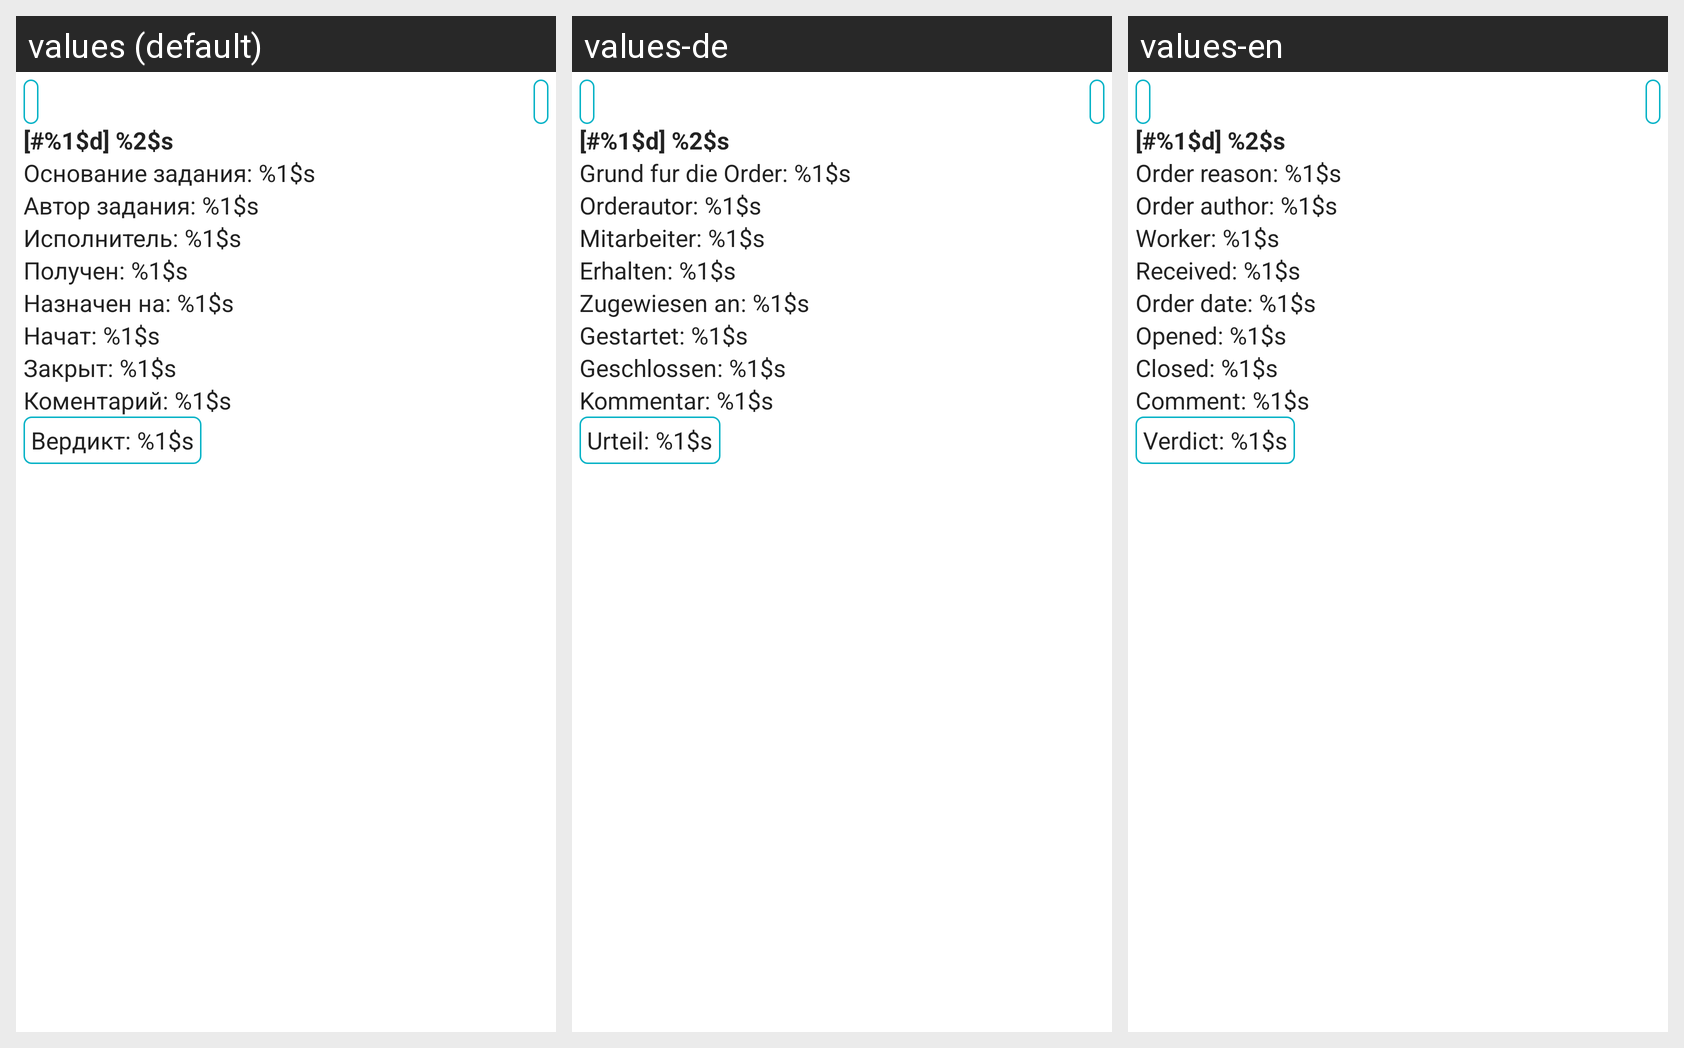

The same Android screen rendered under several of its app's locales, left to right. List the strings drawn on it with the default value and each locale's translation.
Android screen res/layout/order_full_information.xml rendered under 3 locales, left to right: values (default), values-de, values-en. Device: Nexus 5 (rendered at 1080×1920; each locale shown at half size, 540×960, under a caption strip naming it); theme CustomTheme.
Strings drawn on this screen, with the default value and each locale's value (text and hints the layout hard-codes, and strings that could not be matched under every locale, appear in the picture but are not listed):

order_title
  values: [#%1$d] %2$s
  values-de: [#%1$d] %2$s
  values-en: [#%1$d] %2$s

order_reason
  values: Основание задания: %1$s
  values-de: Grund fur die Order: %1$s
  values-en: Order reason: %1$s

order_author
  values: Автор задания: %1$s
  values-de: Orderautor: %1$s
  values-en: Order author: %1$s

order_worker
  values: Исполнитель: %1$s
  values-de: Mitarbeiter: %1$s
  values-en: Worker: %1$s

order_recieved
  values: Получен: %1$s
  values-de: Erhalten: %1$s
  values-en: Received: %1$s

order_start
  values: Назначен на: %1$s
  values-de: Zugewiesen an: %1$s
  values-en: Order date: %1$s

order_open
  values: Начат: %1$s
  values-de: Gestartet: %1$s
  values-en: Opened: %1$s

order_close
  values: Закрыт: %1$s
  values-de: Geschlossen: %1$s
  values-en: Closed: %1$s

order_comment
  values: Коментарий: %1$s
  values-de: Kommentar: %1$s
  values-en: Comment: %1$s

order_verdict
  values: Вердикт: %1$s
  values-de: Urteil: %1$s
  values-en: Verdict: %1$s
